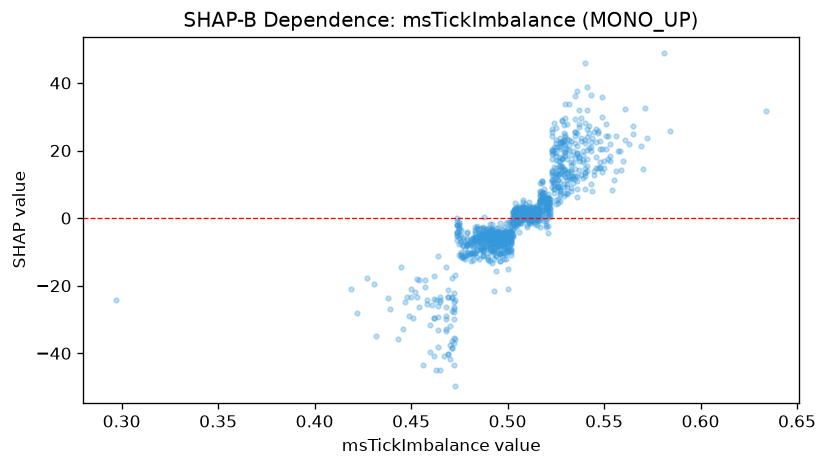

The table this chart was drawn from, first rows:
feature_value, shap_value
0.474, -4.903
0.472, -22.21
0.484, -6.77
0.536, 21.41
0.521, 0.6984
0.504, -2.137
0.533, 12.4
0.53, 18.5
0.484, -2.37
0.484, -3.001
0.49, -2.948
0.521, 5.494
0.494, -5.594
0.498, -4.469
0.516, 0.6296
0.483, -5.73
0.517, 3.655
0.52, 2.514
0.502, -5.984
0.496, -8.386
0.514, 2.022
0.485, -5.3
0.495, -4.179
0.53, 7.313
0.506, 3.628
0.545, 13.99
0.536, 8.467
0.491, -8.513
0.492, -3.623
0.464, -38
0.533, 18.8
0.462, -24.01
0.516, 1.976
0.531, 13.27
0.511, 0.9244
0.508, 2.81
0.494, -5.243
0.537, 17.92
0.502, -6.362
0.516, -0.5161
0.506, 2.217
0.551, 20.54
0.474, -0.06815
0.525, 11.74
0.503, -1.271
0.522, 4.293
0.475, -11.04
0.483, -5.472
0.508, -0.1443
0.515, 2.091
0.491, -7.533
0.471, -17.87
0.531, 7.145
0.491, -3.455
0.509, 0.5999
0.501, -1.063
0.511, 1.077
0.499, -6.375
0.473, -16.75
0.489, -8.951
... 1,091 more rows
